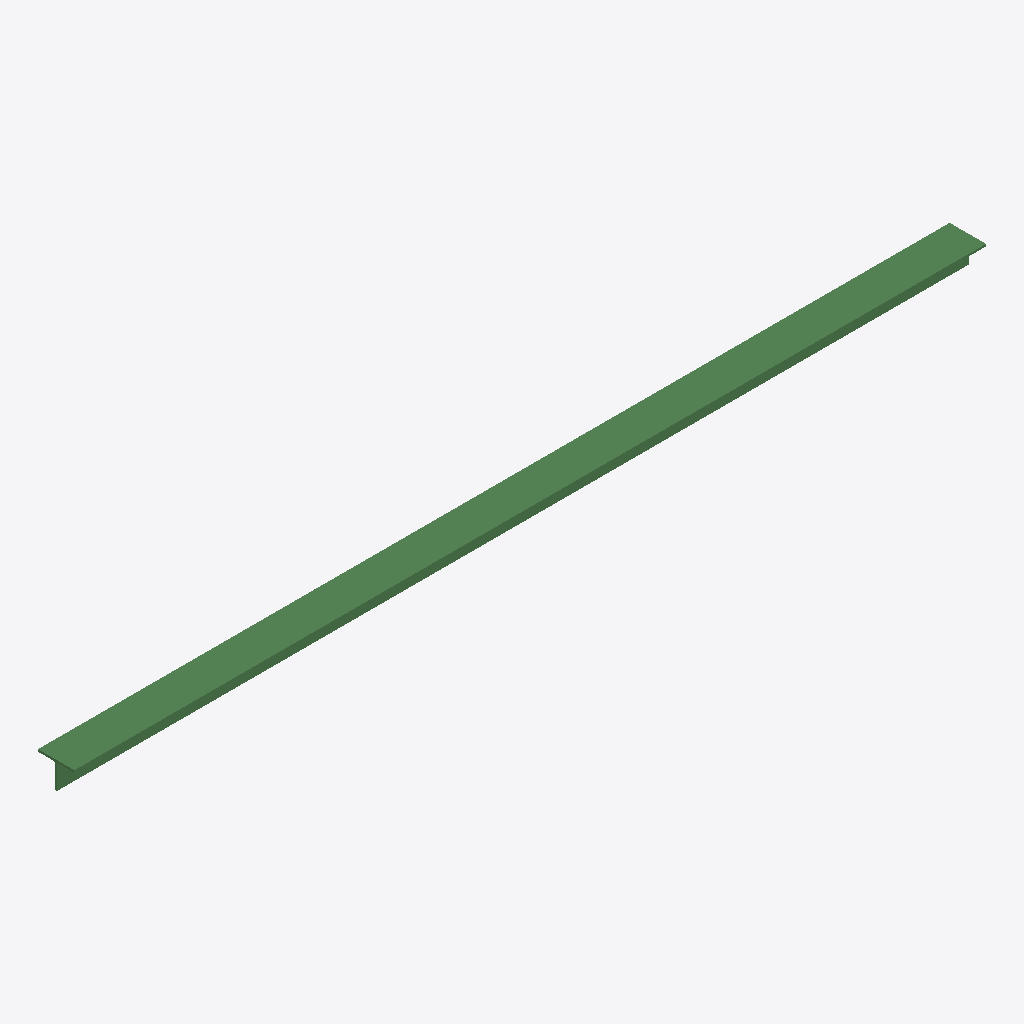
Isometric view of an IFC building model (IFC-SPF (STEP), schema IFC4, length unit millimetre), seen from the south-west, elements coloured by IFC class: 1 beam (green).
Extent 5.0 m × 0.2 m × 0.1 m (x, y, z). Elements (1): 1 IfcBeam.

HEADER;
FILE_DESCRIPTION(('ViewDefinition[DesignTransferView]'),'2;1');
FILE_NAME('/dev/null','2026-09-11T12:00:00+00:00',(''),(''),'IfcOpenShell 0.9.0.post1','IfcOpenShell 0.9.0.post1','Nobody');
FILE_SCHEMA(('IFC4'));
ENDSEC;
DATA;
#1=IFCPROJECT('0000000000000000000000',$,'test',$,$,$,$,(#10),#5);
#12=IFCSITE('0000000000000000000006',$,'Site',$,$,$,$,$,$,$,$,$,$,$);
#13=IFCBUILDING('0000000000000000000001',$,'Building',$,$,$,$,$,$,$,$,$);
#14=IFCBUILDINGSTOREY('0000000000000000000002',$,'undefined',$,$,$,$,$,$,$);
#15=IFCBEAM('0000000000000000000003',$,$,$,$,#29,#24,$,$);
ENDSEC;
